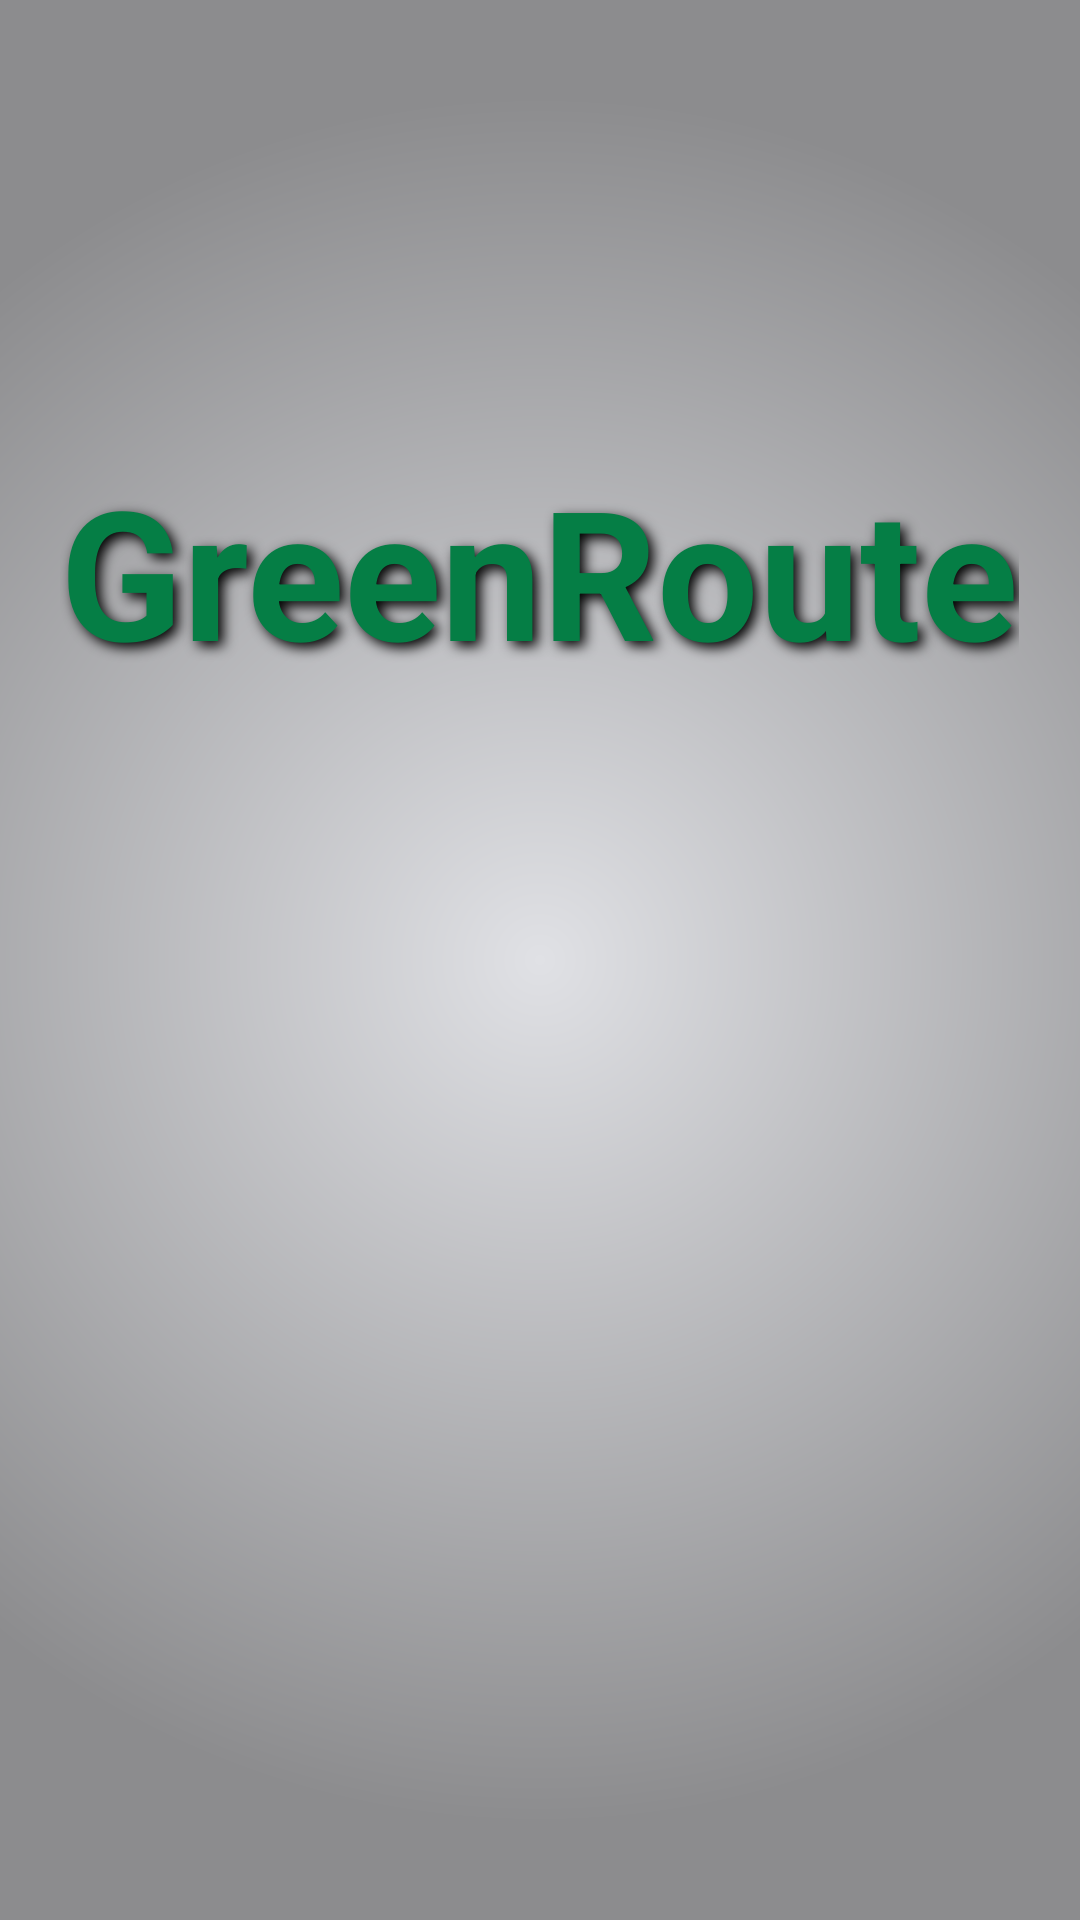

Reconstruct the res/layout file that produces this screen, plus the resources it refers to.
<!-- AndroidManifest.xml: application theme Theme.GreenRoute -->
<!-- res/layout/activity_splash.xml -->
<?xml version="1.0" encoding="utf-8"?>
<LinearLayout
    xmlns:android="http://schemas.android.com/apk/res/android"
    xmlns:app="http://schemas.android.com/apk/res-auto"
    xmlns:tools="http://schemas.android.com/tools"
    android:layout_width="match_parent"
    android:layout_height="match_parent"
    android:background="@drawable/gradient"
    tools:context=".SplashActivity">

    <RelativeLayout
        android:layout_width="match_parent"
        android:layout_height="match_parent">

        <ImageView
            android:id="@+id/imageView"
            android:layout_width="wrap_content"
            android:layout_height="wrap_content"
            android:scaleType="fitEnd"
            app:srcCompat="@drawable/logo2"/>

        <TextView
            android:layout_width="wrap_content"
            android:layout_height="wrap_content"
            android:layout_centerHorizontal="true"
            android:layout_marginTop="150dp"
            android:shadowColor="@color/black"
            android:shadowRadius="10"
            android:shadowDx="5"
            android:shadowDy="5"
            android:textStyle="bold"
            android:textSize="@dimen/splash_title_size"
            android:text="@string/splash_title"
            android:textColor="#057e45"/>

    </RelativeLayout>



</LinearLayout>
<!-- resources referenced by this layout -->
<resources>
  <color name="black">#FF000000</color>
  <dimen name="splash_title_size">60sp</dimen>
  <!-- drawable gradient (drawable) -->
  <?xml version="1.0" encoding="utf-8"?>
  <shape xmlns:android="http://schemas.android.com/apk/res/android"
      android:shape="rectangle"
      android:useLevel="false">
  
      <gradient
          android:type="radial"
          android:gradientRadius="80%"
          android:startColor="#E0E1E5"
          android:endColor="#8C8C8E"/>
  
  </shape>
  <string name="splash_title">GreenRoute</string>
  <style name="Theme.GreenRoute" parent="Theme.MaterialComponents.DayNight.DarkActionBar">
          
          <item name="colorPrimary">@color/purple_500</item>
          <item name="colorPrimaryVariant">@color/purple_700</item>
          <item name="colorOnPrimary">@color/white</item>
          
          <item name="colorSecondary">@color/activity_road_list_color_button_retry</item>
          <item name="colorSecondaryVariant">@color/teal_700</item>
          <item name="colorOnSecondary">@color/black</item>
          
          <item name="android:statusBarColor" tools:targetApi="l">?attr/colorPrimaryVariant</item>
          
      </style>
  <color name="purple_500">#FF6200EE</color>
  <color name="purple_700">#FF3700B3</color>
  <color name="white">#FFFFFFFF</color>
  <color name="activity_road_list_color_button_retry">#146FBF</color>
  <color name="teal_700">#FF018786</color>
</resources>
